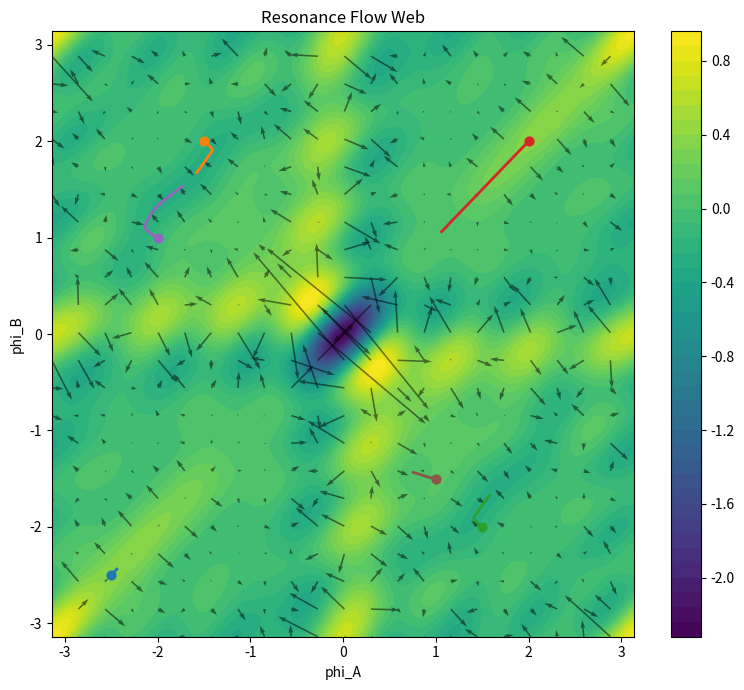

Recreate this plot in Python.
"""
NEXAH Symmetry Graph – Resonance Flow Web
-----------------------------------------

Simulates gradient-flow trajectories through an automatically generated
resonance landscape.

Energy:
    E = Σ cos(n φA − m φB)

Trajectories follow negative gradient of the energy.

Outputs:
- energy landscape
- flow vector field
- resonance trajectories
"""

import numpy as np
import matplotlib.pyplot as plt


# --------------------------------------------------
# Resonance generator
# --------------------------------------------------

def generate_resonances(max_n=8):

    resonances = []

    for n in range(1, max_n + 1):
        for m in range(1, max_n + 1):

            if n == m:
                continue

            g = np.gcd(n, m)

            n_r = n // g
            m_r = m // g

            if (n_r, m_r) not in resonances:
                resonances.append((n_r, m_r))

    return resonances


# --------------------------------------------------
# Energy
# --------------------------------------------------

def resonance_energy(phi_a, phi_b, resonances, base_strength=0.4):

    E = 0.0

    for (n, m) in resonances:

        strength = base_strength / (n + m)

        E += -strength * np.cos(n * phi_a - m * phi_b)

    return E


# --------------------------------------------------
# Gradient
# --------------------------------------------------

def resonance_gradient(phi_a, phi_b, resonances, base_strength=0.4):

    dA = 0.0
    dB = 0.0

    for (n, m) in resonances:

        strength = base_strength / (n + m)

        angle = n * phi_a - m * phi_b

        dA += strength * n * np.sin(angle)
        dB += -strength * m * np.sin(angle)

    return dA, dB


# --------------------------------------------------
# Compute landscape
# --------------------------------------------------

def compute_landscape(resonances, grid=220):

    phi = np.linspace(-np.pi, np.pi, grid)

    X, Y = np.meshgrid(phi, phi)

    E = resonance_energy(X, Y, resonances)

    dA, dB = resonance_gradient(X, Y, resonances)

    return phi, X, Y, E, dA, dB


# --------------------------------------------------
# Flow simulation
# --------------------------------------------------

def simulate_trajectory(start, resonances, steps=250, dt=0.04):

    phi_a, phi_b = start

    traj = []

    for _ in range(steps):

        dA, dB = resonance_gradient(phi_a, phi_b, resonances)

        phi_a -= dt * dA
        phi_b -= dt * dB

        # wrap phases
        phi_a = (phi_a + np.pi) % (2*np.pi) - np.pi
        phi_b = (phi_b + np.pi) % (2*np.pi) - np.pi

        traj.append((phi_a, phi_b))

    return np.array(traj)


# --------------------------------------------------
# Plot
# --------------------------------------------------

def plot_flow(phi, X, Y, E, dA, dB, resonances):

    fig, ax = plt.subplots(figsize=(8,7))

    c = ax.contourf(X, Y, E, levels=40)

    plt.colorbar(c)

    # vector field
    step = 10
    ax.quiver(
        X[::step,::step],
        Y[::step,::step],
        -dA[::step,::step],
        -dB[::step,::step],
        color="black",
        alpha=0.5
    )

    # trajectories
    starts = [
        (-2.5,-2.5),
        (-1.5,2.0),
        (1.5,-2.0),
        (2.0,2.0),
        (-2.0,1.0),
        (1.0,-1.5)
    ]

    for s in starts:

        traj = simulate_trajectory(s, resonances)

        ax.plot(traj[:,0], traj[:,1], linewidth=2)

        ax.scatter(s[0], s[1], s=40)

    ax.set_xlabel("phi_A")
    ax.set_ylabel("phi_B")
    ax.set_title("Resonance Flow Web")

    plt.tight_layout()
    plt.show()


# --------------------------------------------------
# Main
# --------------------------------------------------

def main():

    print("\nComputing resonance flow web...\n")

    resonances = generate_resonances(max_n=8)

    print("Number of resonance channels:", len(resonances))

    phi, X, Y, E, dA, dB = compute_landscape(resonances)

    print("Landscape shape:", E.shape)

    print("Energy min:", np.min(E))
    print("Energy max:", np.max(E))

    plot_flow(phi, X, Y, E, dA, dB, resonances)


if __name__ == "__main__":
    main()
